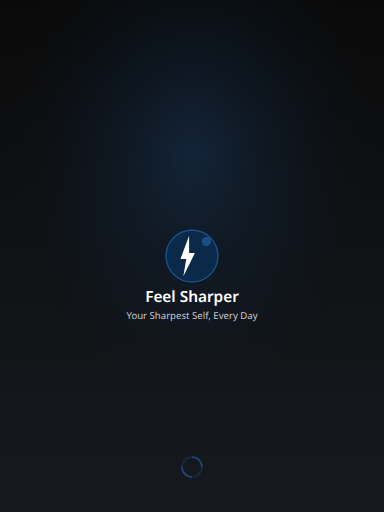
t = 0.00 s
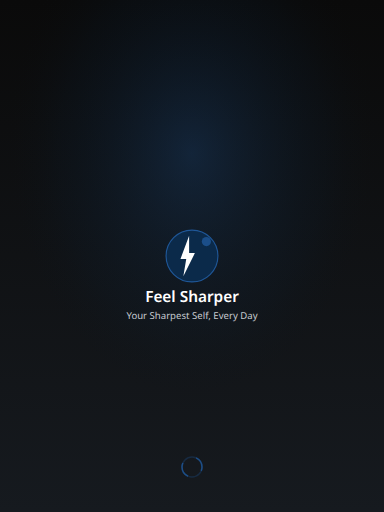
t = 0.25 s
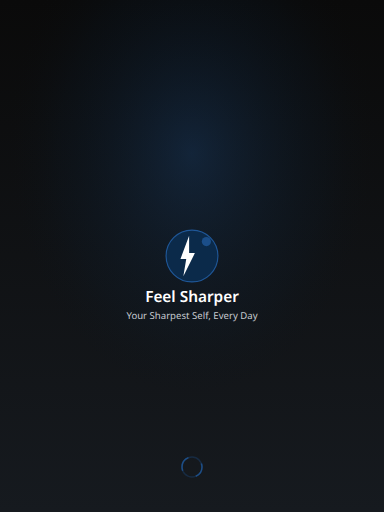
t = 0.75 s
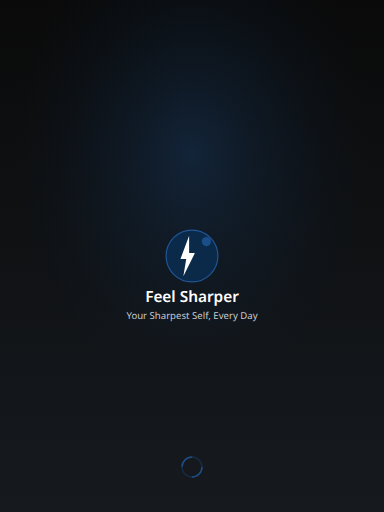
t = 1.00 s
t = 1.25 s: frame unchanged from t = 0.75 s, image omitted
t = 1.75 s: frame unchanged from t = 0.25 s, image omitted

The animated SVG that drew these frames (rendered in a browser with its animation timeline set to each time). Animation: 1 SMIL element (animate=1); one cycle of 2.00 s, repeats indefinitely.

<?xml version="1.0" encoding="UTF-8"?>
<svg width="768" height="1024" viewBox="0 0 768 1024" xmlns="http://www.w3.org/2000/svg">
  <!-- Background gradient -->
  <defs>
    <linearGradient id="bgGradient" x1="0%" y1="0%" x2="0%" y2="100%">
      <stop offset="0%" style="stop-color:#0A0A0A"/>
      <stop offset="100%" style="stop-color:#161A1F"/>
    </linearGradient>
    <radialGradient id="accentGradient" cx="50%" cy="30%">
      <stop offset="0%" style="stop-color:#1F5798;stop-opacity:0.3"/>
      <stop offset="70%" style="stop-color:#0B2A4A;stop-opacity:0.1"/>
      <stop offset="100%" style="stop-color:#0A0A0A;stop-opacity:0"/>
    </radialGradient>
  </defs>
  
  <!-- Background -->
  <rect width="768" height="1024" fill="url(#bgGradient)"/>
  <rect width="768" height="1024" fill="url(#accentGradient)"/>
  
  <!-- Logo container -->
  <g transform="translate(326.4, 454.4)">
    <!-- Logo background circle -->
    <circle cx="57.599999999999994" cy="57.599999999999994" r="51.839999999999996" 
            fill="#0B2A4A" stroke="#1F5798" stroke-width="2.304"/>
    
    <!-- Lightning bolt icon -->
    <g transform="translate(23.04, 17.279999999999998)">
      <path d="M28.799999999999997 0 L11.52 46.08 L23.04 46.08 L17.279999999999998 80.63999999999999 L40.31999999999999 34.559999999999995 L28.799999999999997 34.559999999999995 L28.799999999999997 0 Z" 
            fill="#FFFFFF"/>
    </g>
    
    <!-- Accent circle -->
    <circle cx="86.39999999999999" cy="28.799999999999997" r="9.216" 
            fill="#1F5798" opacity="0.8"/>
  </g>
  
  <!-- App name -->
  <text x="384" y="604.16" 
        font-family="system-ui, -apple-system, sans-serif" 
        font-size="30.72" 
        font-weight="600" 
        fill="#FFFFFF" 
        text-anchor="middle">
    Feel Sharper
  </text>
  
  <!-- Tagline -->
  <text x="384" y="638.72" 
        font-family="system-ui, -apple-system, sans-serif" 
        font-size="19.200000000000003" 
        font-weight="400" 
        fill="#C7CBD1" 
        text-anchor="middle">
    Your Sharpest Self, Every Day
  </text>
  
  <!-- Loading indicator -->
  <g transform="translate(354, 904)">
    <circle cx="30" cy="30" r="20" fill="none" stroke="#1F5798" stroke-width="3" opacity="0.3"/>
    <circle cx="30" cy="30" r="20" fill="none" stroke="#1F5798" stroke-width="3" 
            stroke-dasharray="31.416" stroke-dashoffset="31.416" opacity="0.8">
      <animate attributeName="stroke-dashoffset" 
               values="31.416;0;31.416" 
               dur="2s" 
               repeatCount="indefinite"/>
    </circle>
  </g>
</svg>